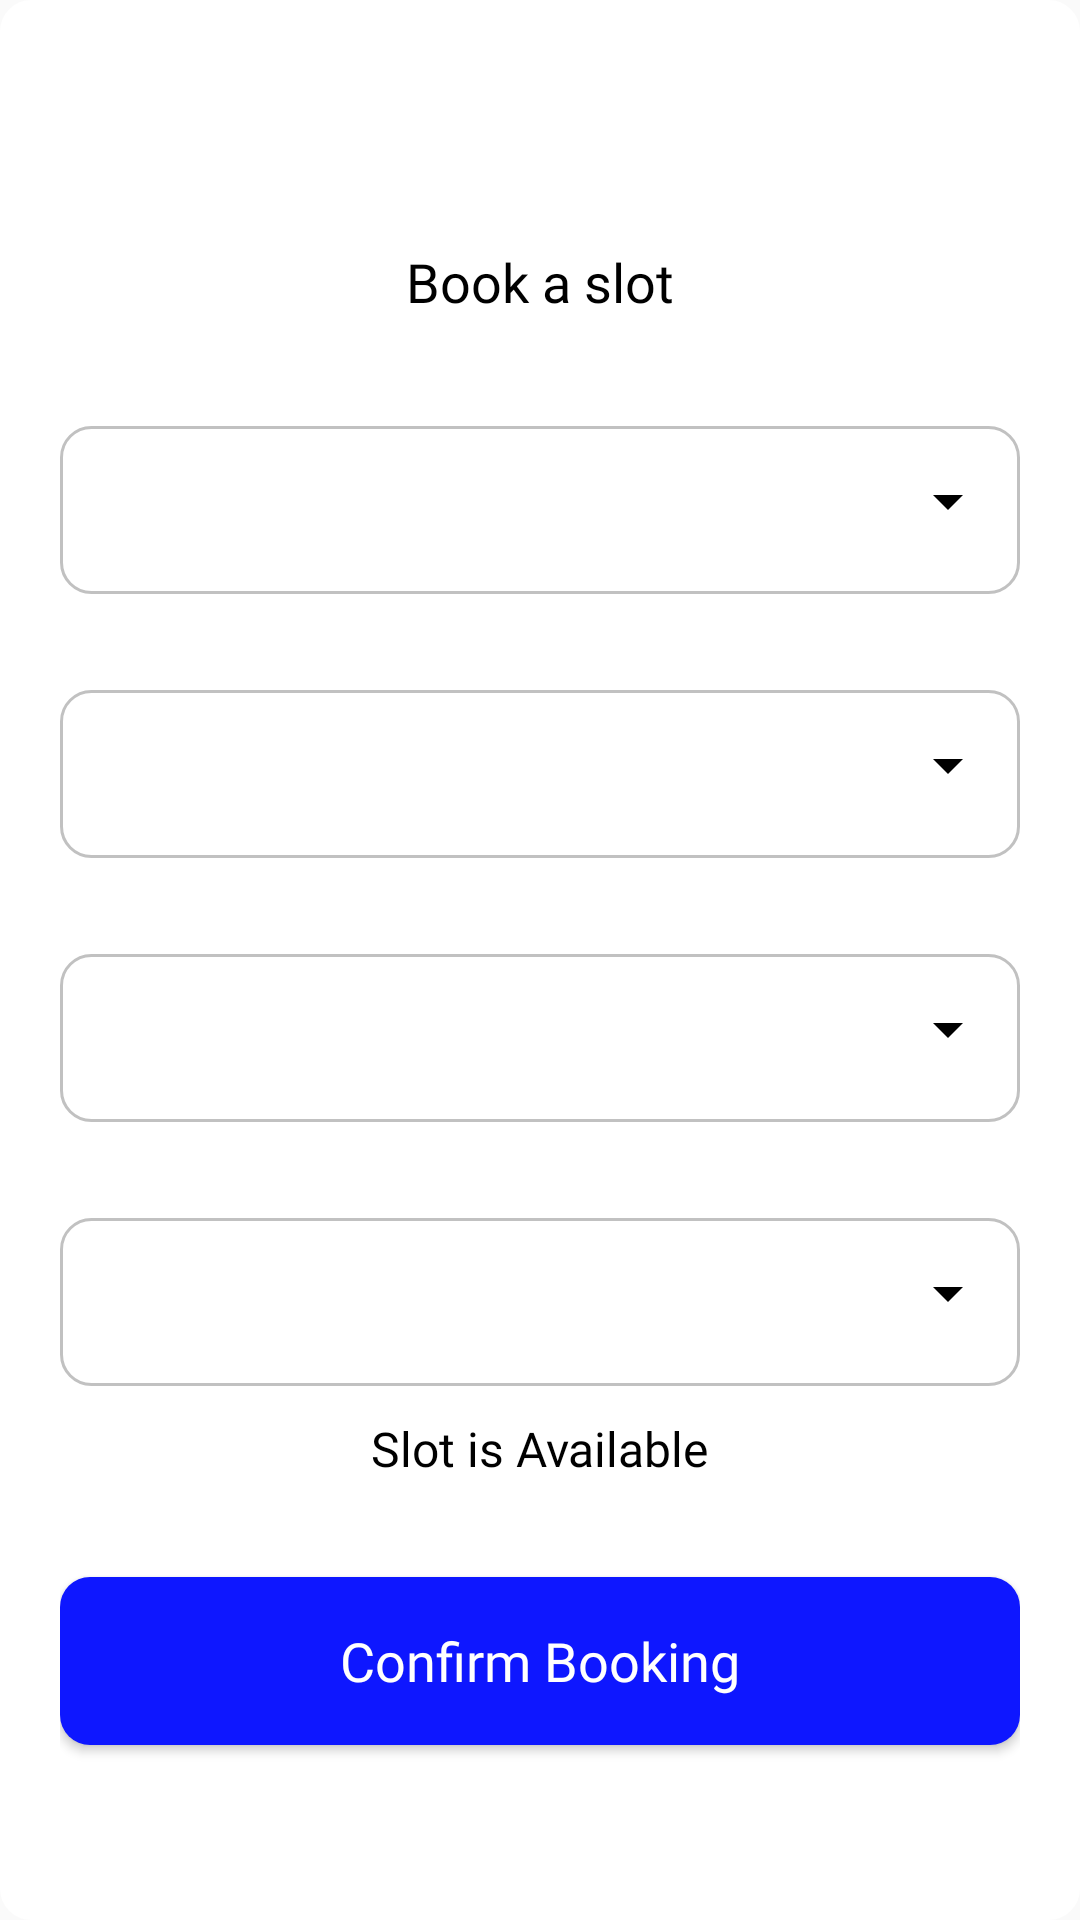

Reconstruct the res/layout file that produces this screen, plus the resources it refers to.
<!-- AndroidManifest.xml: application theme Theme.Evapp -->
<!-- res/layout/single_user_slot_booking_dialog.xml -->
<?xml version="1.0" encoding="utf-8"?>
<LinearLayout xmlns:android="http://schemas.android.com/apk/res/android"
    android:layout_width="match_parent"
    android:layout_height="wrap_content"
    android:layout_gravity="center"
    android:gravity="center"
    android:orientation="vertical"
    android:layout_margin="24dp"
    android:background="@drawable/background_fill_white"
    android:padding="20dp">

    <RelativeLayout
        android:layout_width="match_parent"
        android:layout_height="wrap_content"
        android:layout_marginTop="20dp">

        <TextView
            android:id="@+id/single_user_slot_booking_title"
            style="@style/font_18_black_medium"
            android:layout_width="wrap_content"
            android:layout_height="wrap_content"
            android:text="Book a slot"
            android:layout_centerHorizontal="true"
            android:layout_centerVertical="true"/>

        <LinearLayout
            android:id="@+id/single_user_slot_booking_close_icon"
            android:layout_width="32dp"
            android:layout_height="32dp"
            android:clickable="true"
            android:focusable="true"
            android:gravity="center"
            android:layout_alignParentEnd="true">

            <ImageView
                android:layout_width="12dp"
                android:layout_height="12dp"
                android:src="@drawable/ic_close"/>
        </LinearLayout>

    </RelativeLayout>

    <RelativeLayout
        android:id="@+id/single_user_slot_booking_company_layout"
        android:layout_width="match_parent"
        android:layout_height="56dp"
        android:layout_marginTop="32dp"
        android:background="@drawable/background_border_gray">

        <androidx.appcompat.widget.AppCompatSpinner
            android:id="@+id/single_user_slot_booking_company_spinner"
            android:layout_width="match_parent"
            android:layout_height="50dp"
            android:backgroundTint="@color/colorBlack"
            android:popupBackground="@drawable/background_border_gray"
            android:popupElevation="0dp"
            android:spinnerMode="dropdown" />
    </RelativeLayout>

    <RelativeLayout
        android:id="@+id/single_user_slot_booking_model_layout"
        android:layout_width="match_parent"
        android:layout_height="56dp"
        android:layout_marginTop="32dp"
        android:background="@drawable/background_border_gray">

        <androidx.appcompat.widget.AppCompatSpinner
            android:id="@+id/single_user_slot_booking_model_spinner"
            android:layout_width="match_parent"
            android:layout_height="50dp"
            android:backgroundTint="@color/colorBlack"
            android:popupBackground="@drawable/background_border_gray"
            android:popupElevation="0dp"
            android:spinnerMode="dropdown" />
    </RelativeLayout>

    <RelativeLayout
        android:id="@+id/single_user_slot_booking_type_layout"
        android:layout_width="match_parent"
        android:layout_height="56dp"
        android:layout_marginTop="32dp"
        android:background="@drawable/background_border_gray">

        <androidx.appcompat.widget.AppCompatSpinner
            android:id="@+id/single_user_slot_booking_type_spinner"
            android:layout_width="match_parent"
            android:layout_height="50dp"
            android:backgroundTint="@color/colorBlack"
            android:popupBackground="@drawable/background_border_gray"
            android:popupElevation="0dp"
            android:spinnerMode="dropdown" />
    </RelativeLayout>

    <RelativeLayout
        android:id="@+id/single_user_slot_booking_time_layout"
        android:layout_width="match_parent"
        android:layout_height="56dp"
        android:layout_marginTop="32dp"
        android:background="@drawable/background_border_gray">

        <androidx.appcompat.widget.AppCompatSpinner
            android:id="@+id/single_user_slot_booking_time_spinner"
            android:layout_width="match_parent"
            android:layout_height="50dp"
            android:backgroundTint="@color/colorBlack"
            android:popupBackground="@drawable/background_border_gray"
            android:popupElevation="0dp"
            android:spinnerMode="dropdown" />
    </RelativeLayout>

    <TextView
        android:id="@+id/single_user_slot_booking_availability"
        style="@style/font_16_black_regular"
        android:layout_width="wrap_content"
        android:layout_height="wrap_content"
        android:text="Slot is Available"
        android:layout_marginTop="10dp"
        android:layout_gravity="center"/>

    <Button
        android:id="@+id/single_user_slot_booking_confirm_button"
        android:layout_width="match_parent"
        android:layout_height="56dp"
        android:layout_marginTop="32dp"
        android:background="@drawable/background_fill_blue"
        android:text="Confirm Booking"
        android:textAllCaps="false"
        style="@style/font_18_white_medium"/>

</LinearLayout>
<!-- resources referenced by this layout -->
<resources>
  <color name="colorBlack">#000000</color>
  <!-- drawable background_border_gray (drawable) -->
  <?xml version="1.0" encoding="utf-8"?>
  <shape xmlns:android="http://schemas.android.com/apk/res/android" android:shape="rectangle">
  
      <corners android:radius="10dp"/>
      <solid android:color="@color/colorWhite"/>
      <stroke android:width="1dp" android:color="@color/colorLightGray"/>
  
  </shape>
  <!-- drawable background_fill_blue (drawable) -->
  <?xml version="1.0" encoding="utf-8"?>
  <shape xmlns:android="http://schemas.android.com/apk/res/android" android:shape="rectangle">
  
      <corners android:radius="10dp"/>
      <solid android:color="@color/colorBlue"/>
  
  </shape>
  <!-- drawable background_fill_white (drawable) -->
  <?xml version="1.0" encoding="utf-8"?>
  <shape xmlns:android="http://schemas.android.com/apk/res/android" android:shape="rectangle">
  
      <corners android:radius="10dp"/>
      <solid android:color="@color/colorWhite"/>
      <stroke android:width="1dp" android:color="@color/colorWhite"/>
  
  </shape>
  <style name="font_16_black_regular" parent="text">
          <item name="android:textSize">16sp</item>
          <item name="android:textColor">@color/colorBlack</item>
          <item name="android:fontFamily">@font/roboto_regular</item>
      </style>
  <style name="font_18_black_medium" parent="text">
          <item name="android:textSize">18sp</item>
          <item name="android:textColor">@color/colorBlack</item>
          <item name="hintTextColor">@color/colorGray</item>
          <item name="android:fontFamily">@font/roboto_medium</item>
      </style>
  <style name="font_18_white_medium" parent="text">
          <item name="android:textSize">18sp</item>
          <item name="android:textColor">@color/colorWhite</item>
          <item name="android:fontFamily">@font/roboto_medium</item>
      </style>
  <style name="Theme.Evapp" parent="Theme.AppCompat.Light.NoActionBar">
          
          <item name="colorPrimary">@color/colorPrimary</item>
          <item name="colorPrimaryDark">@color/colorPrimaryDark</item>
          <item name="colorAccent">@color/colorAccent</item>
          <item name="android:statusBarColor">@android:color/transparent</item>
          <item name="android:navigationBarColor">@android:color/transparent</item>
          <item name="android:windowLightStatusBar" tools:targetApi="m">true</item>
          <item name="android:windowLightNavigationBar" tools:targetApi="o_mr1">true</item>
      </style>
  <color name="colorWhite">#FFFFFF</color>
  <color name="colorLightGray">#C1C1C1</color>
  <color name="colorBlue">#0E17FF</color>
  <style name="text">
          <item name="android:layout_width">wrap_content</item>
          <item name="android:layout_height">wrap_content</item>
      </style>
  <color name="colorGray">#A1A1A1</color>
  <color name="colorPrimary">#BFA311</color>
  <color name="colorPrimaryDark">#2E2700</color>
  <color name="colorAccent">#BFA311</color>
</resources>
